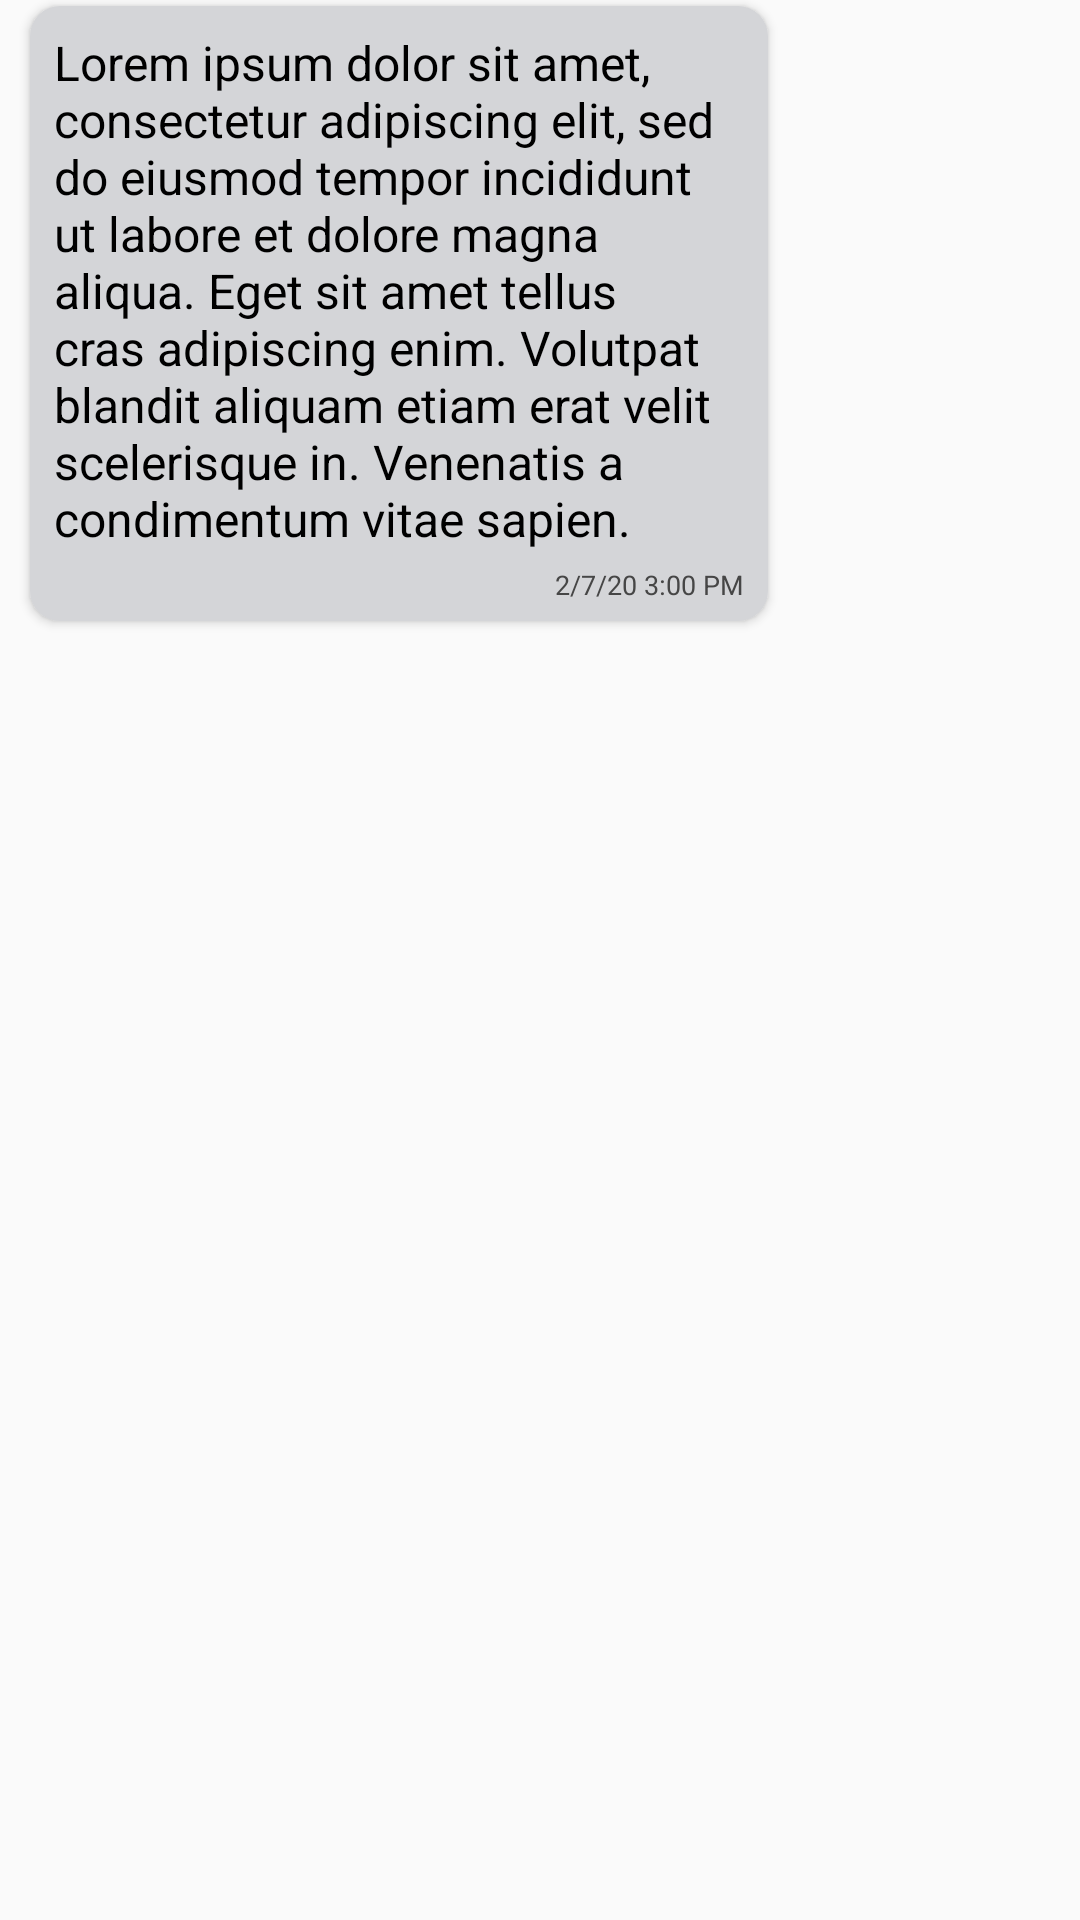

Write the Android layout XML for this screen, with the resource values it uses.
<!-- AndroidManifest.xml: application theme AppTheme -->
<!-- res/layout/received_message_text_item.xml -->
<?xml version="1.0" encoding="utf-8"?>
<FrameLayout xmlns:android="http://schemas.android.com/apk/res/android"
    android:layout_width="match_parent"
    android:layout_height="wrap_content"
    android:background="@color/appBackgroundColor">

    <LinearLayout
        android:id="@+id/message"
        android:layout_width="wrap_content"
        android:layout_height="wrap_content"
        android:layout_gravity="left"
        android:layout_marginLeft="10dp"
        android:layout_marginTop="2dp"
        android:layout_marginRight="10dp"
        android:layout_marginBottom="5dp"
        android:background="@drawable/received_message_background"
        android:elevation="2dp"
        android:orientation="vertical"
        android:paddingLeft="8dp"
        android:paddingTop="8dp"
        android:paddingRight="8dp"
        android:paddingBottom="6dp">

        <TextView
            android:id="@+id/receivedMessageText"
            android:layout_width="wrap_content"
            android:layout_height="wrap_content"
            android:layout_marginBottom="5dp"
            android:autoLink="all"
            android:gravity="top"
            android:linksClickable="true"
            android:maxWidth="230dp"
            android:text="@string/sampleText"
            android:textColor="@android:color/black"
            android:textColorLink="@color/colorPrimaryLight"
            android:textSize="16sp" />

        <TextView
            android:id="@+id/receivedMessageTime"
            android:layout_width="wrap_content"
            android:layout_height="wrap_content"
            android:layout_gravity="right"
            android:text="2/7/20 3:00 PM"
            android:textColor="#464646"
            android:textSize="9sp" />
    </LinearLayout>

</FrameLayout>
<!-- resources referenced by this layout -->
<resources>
  <color name="appBackgroundColor">#FAFAFA</color>
  <color name="colorPrimaryLight">#0C3E70</color>
  <!-- drawable received_message_background (drawable) -->
  <?xml version="1.0" encoding="utf-8"?>
  <shape xmlns:android="http://schemas.android.com/apk/res/android"
      android:shape="rectangle">
      <corners android:radius="10dp" />
      <solid android:color="@color/receivedMessageColor" />
  </shape>
  <string name="sampleText">Lorem ipsum dolor sit amet, consectetur adipiscing elit, sed do eiusmod tempor incididunt ut labore et dolore magna aliqua. Eget sit amet tellus cras adipiscing enim. Volutpat blandit aliquam etiam erat velit scelerisque in. Venenatis a condimentum vitae sapien.</string>
  <style name="AppTheme" parent="Theme.MaterialComponents.Light.NoActionBar">
          <item name="colorPrimary">@color/colorPrimary</item>
          <item name="colorPrimaryDark">@color/colorPrimaryDark</item>
          <item name="colorAccent">@color/colorAccent</item>
          <item name="android:navigationBarColor">@color/colorPrimary</item>
          <item name="android:windowBackground">@color/colorPrimary</item>
          <item name="materialButtonStyle">@style/AppTheme.Button</item>
          <item name="textInputStyle">@style/TextInputLayoutStyle</item>
      </style>
  <color name="receivedMessageColor">#D4D5D8</color>
  <color name="colorPrimary">#012951</color>
  <color name="colorPrimaryDark">#011C38</color>
  <color name="colorAccent">#EA6645</color>
  <style name="AppTheme.Button" parent="Widget.MaterialComponents.Button">
          <item name="backgroundTint">@color/colorPrimaryLight</item>
          <item name="cornerRadius">5dp</item>
          <item name="android:insetTop">0dp</item>
          <item name="android:insetBottom">0dp</item>
          <item name="rippleColor">@android:color/white</item>
      </style>
  <style name="TextInputLayoutStyle" parent="Widget.MaterialComponents.TextInputLayout.FilledBox">
          <item name="boxBackgroundColor">@android:color/white</item>
          <item name="boxCornerRadiusTopStart">5dp</item>
          <item name="boxCornerRadiusTopEnd">5dp</item>
          <item name="boxCornerRadiusBottomStart">5dp</item>
          <item name="boxCornerRadiusBottomEnd">5dp</item>
          <item name="boxStrokeWidth">0dp</item>
          <item name="boxStrokeWidthFocused">0dp</item>
      </style>
</resources>
